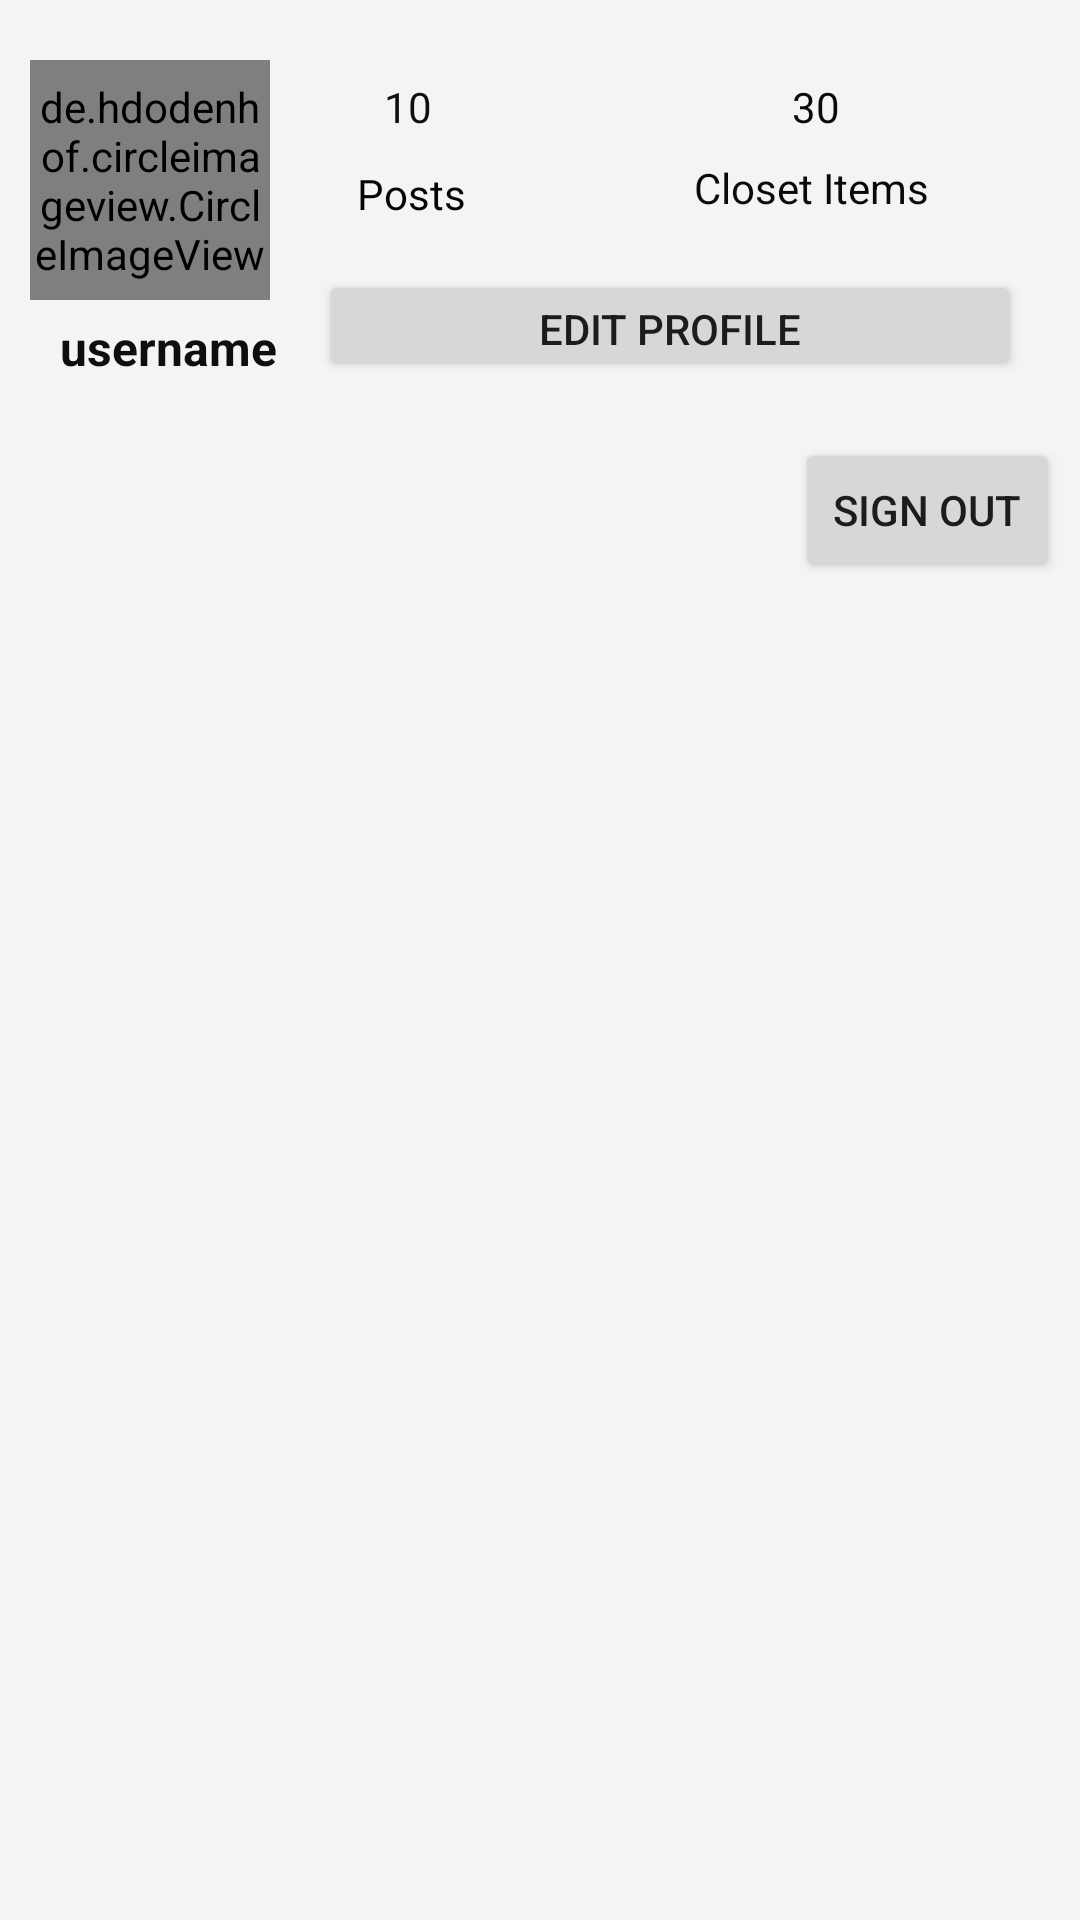

Here is an Android app screen rendered from its layout file. Give the layout XML and the strings, colors and styles it references.
<!-- AndroidManifest.xml: application theme Theme.OnSale -->
<!-- res/layout/activity_profile_item.xml -->
<androidx.constraintlayout.widget.ConstraintLayout
    xmlns:android="http://schemas.android.com/apk/res/android"
    xmlns:app="http://schemas.android.com/apk/res-auto"
    xmlns:tools="http://schemas.android.com/tools"
    android:layout_width="match_parent"
    android:layout_height="match_parent"
    android:background="#F6F3F3"
    tools:context="com.example.onsalestore.fragments.ProfileFragment">

    <RelativeLayout
        android:id="@+id/relativeLayout"
        android:layout_width="match_parent"
        android:layout_height="136dp"
        android:layout_marginStart="10dp"
        android:layout_marginTop="10dp"
        android:orientation="vertical"
        app:layout_constraintStart_toStartOf="parent"
        app:layout_constraintTop_toTopOf="parent">

        <androidx.constraintlayout.widget.ConstraintLayout
            android:layout_width="match_parent"
            android:layout_height="match_parent">

            <de.hdodenhof.circleimageview.CircleImageView
                android:id="@+id/profileImage"
                android:layout_width="80dp"
                android:layout_height="80dp"
                android:layout_marginTop="10dp"
                android:src="@drawable/baby"
                app:layout_constraintStart_toStartOf="parent"
                app:layout_constraintTop_toTopOf="parent">

            </de.hdodenhof.circleimageview.CircleImageView>

            <TextView
                android:id="@+id/numberOfPost"
                android:layout_width="wrap_content"
                android:layout_height="wrap_content"
                android:layout_marginStart="38dp"
                android:layout_marginTop="16dp"
                android:text="10"
                android:textColor="#101010"
                app:layout_constraintStart_toEndOf="@+id/profileImage"
                app:layout_constraintTop_toTopOf="parent" />

            <TextView
                android:id="@+id/tvPosts"
                android:layout_width="wrap_content"
                android:layout_height="wrap_content"
                android:layout_marginStart="29dp"
                android:layout_marginTop="10dp"
                android:text="Posts"
                android:textAppearance="@style/TextAppearance.AppCompat.Body1"
                android:textColor="#050505"
                app:layout_constraintStart_toEndOf="@+id/profileImage"
                app:layout_constraintTop_toBottomOf="@+id/numberOfPost" />

            <TextView
                android:id="@+id/numberOfClosetItem"
                android:layout_width="wrap_content"
                android:layout_height="wrap_content"
                android:layout_marginStart="120dp"
                android:layout_marginTop="16dp"
                android:text="30"
                android:textColor="#0B0A0A"
                app:layout_constraintStart_toEndOf="@+id/numberOfPost"
                app:layout_constraintTop_toTopOf="parent" />

            <TextView
                android:id="@+id/tvClosetItems"
                android:layout_width="wrap_content"
                android:layout_height="wrap_content"
                android:layout_marginStart="76dp"
                android:layout_marginTop="8dp"
                android:text="Closet Items"
                android:textColor="#0B0A0A"
                app:layout_constraintStart_toEndOf="@+id/tvPosts"
                app:layout_constraintTop_toBottomOf="@+id/numberOfClosetItem" />

            <TextView
                android:id="@+id/profileUserName"
                android:layout_width="wrap_content"
                android:layout_height="wrap_content"
                android:layout_marginStart="10dp"
                android:layout_marginTop="5dp"
                android:text="username"
                android:textColor="#0E0E0E"
                android:textSize="16sp"
                android:textStyle="bold"
                app:layout_constraintStart_toStartOf="parent"
                app:layout_constraintTop_toBottomOf="@+id/profileImage" />

            <androidx.appcompat.widget.AppCompatButton
                android:layout_width="234dp"
                android:layout_height="37dp"
                android:layout_marginStart="14dp"
                android:layout_marginTop="16dp"
                android:text="Edit Profile"
                app:layout_constraintStart_toEndOf="@+id/profileUserName"
                app:layout_constraintTop_toBottomOf="@+id/tvPosts" />

        </androidx.constraintlayout.widget.ConstraintLayout>

    </RelativeLayout>

    <Button
        android:id="@+id/btnSignOut"
        android:layout_width="wrap_content"
        android:layout_height="wrap_content"
        android:layout_marginEnd="7dp"
        android:text="Sign Out"
        app:layout_constraintEnd_toEndOf="parent"
        app:layout_constraintTop_toBottomOf="@+id/relativeLayout" />
</androidx.constraintlayout.widget.ConstraintLayout>
<!-- resources referenced by this layout -->
<resources>
  <!-- drawable baby: jpg bitmap (drawable, 106684 bytes) -->
  <style name="Theme.OnSale" parent="Theme.MaterialComponents.DayNight.DarkActionBar">
          
          <item name="colorPrimary">@color/purple_500</item>
          <item name="colorPrimaryVariant">@color/purple_700</item>
          <item name="colorOnPrimary">@color/white</item>
          
          <item name="colorSecondary">@color/teal_200</item>
          <item name="colorSecondaryVariant">@color/teal_700</item>
          <item name="colorOnSecondary">@color/black</item>
          
          <item name="android:statusBarColor" tools:targetApi="l">?attr/colorPrimaryVariant</item>
          
      </style>
  <color name="purple_500">#BD98BD</color>
  <color name="purple_700">#BDA8EC</color>
  <color name="white">#FFFFFFFF</color>
  <color name="teal_200">#FF03DAC5</color>
  <color name="teal_700">#FF018786</color>
  <color name="black">#FF000000</color>
</resources>
